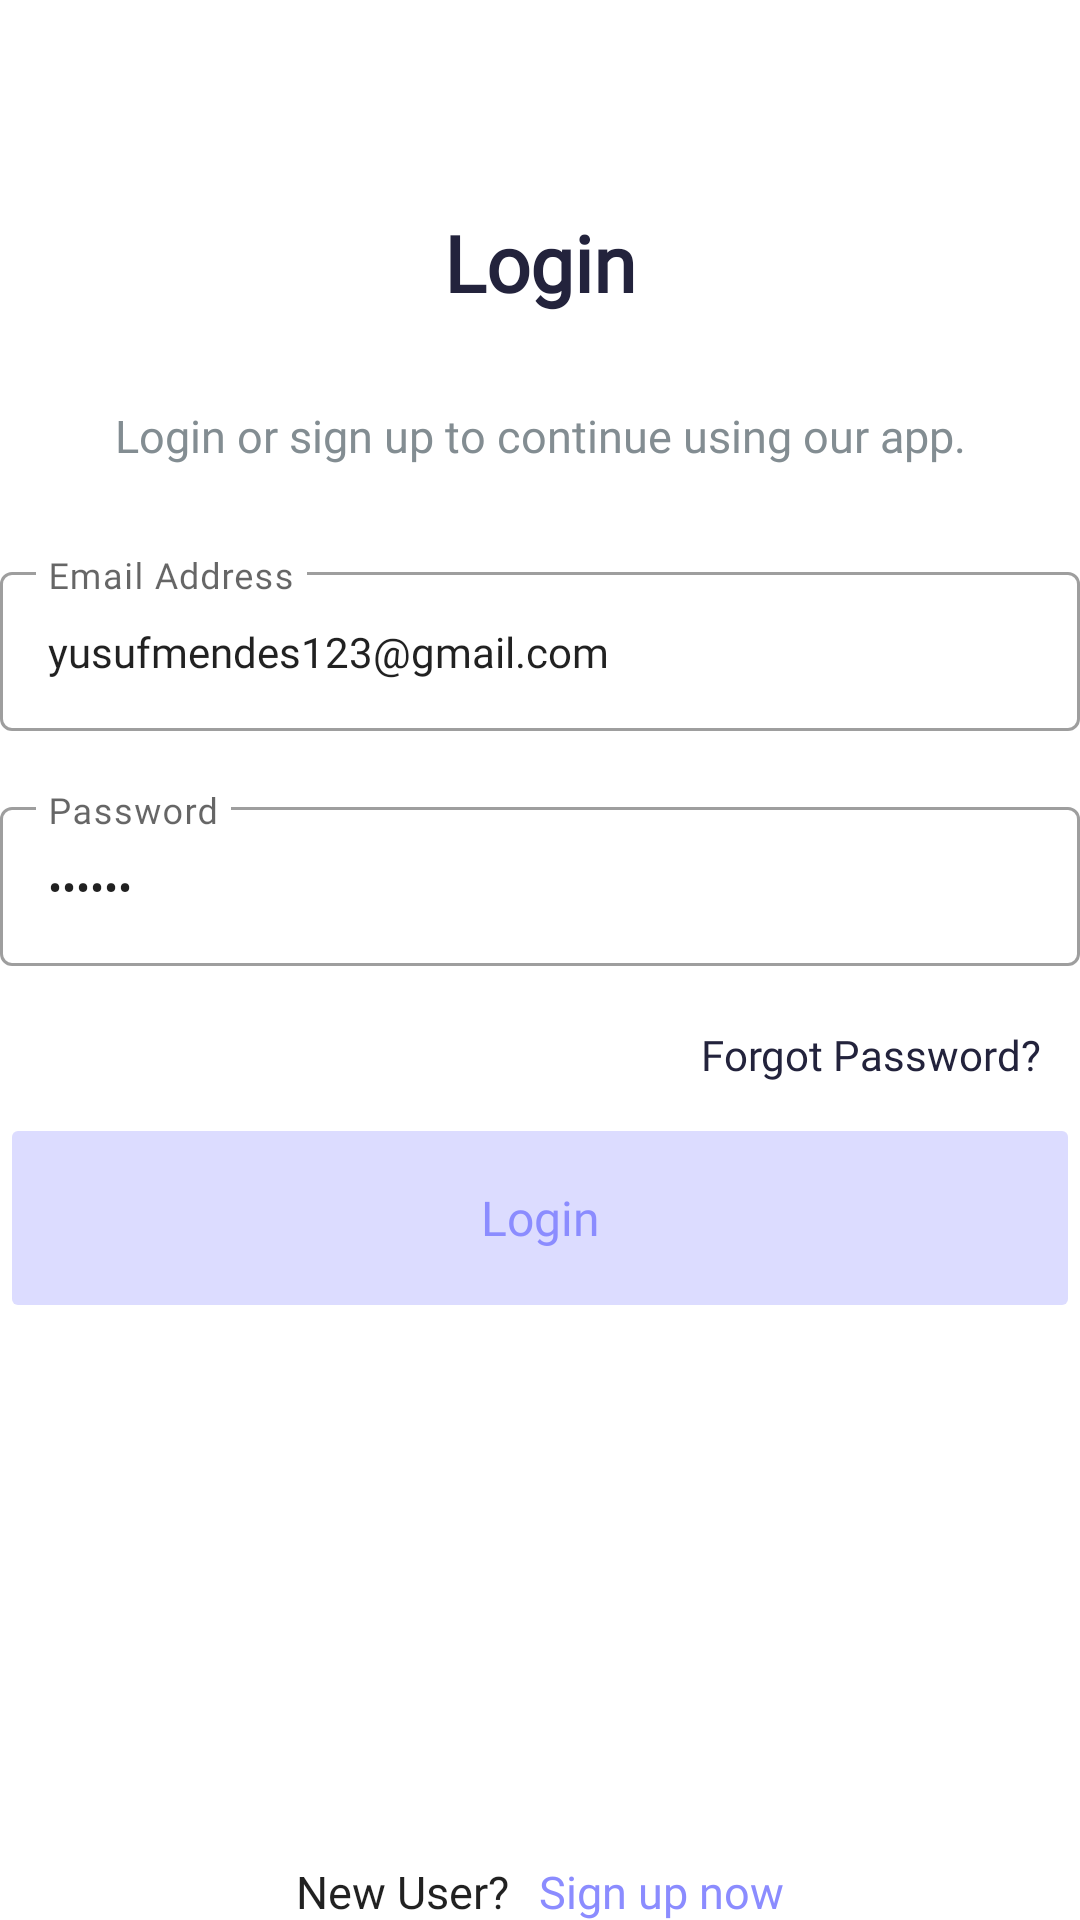

Android layout source for this screen:
<!-- AndroidManifest.xml: application theme Theme.BasicNoteApp -->
<!-- res/layout/fragment_login.xml -->
<?xml version="1.0" encoding="utf-8"?>
<layout xmlns:android="http://schemas.android.com/apk/res/android"
    xmlns:app="http://schemas.android.com/apk/res-auto"
    xmlns:tools="http://schemas.android.com/tools">

    <androidx.constraintlayout.widget.ConstraintLayout
        android:id="@+id/loginScreenConstraintLayout"
        android:layout_width="match_parent"
        android:layout_height="match_parent"
        android:layout_marginLeft="10dp"
        android:layout_marginRight="10dp"
        tools:context=".ui.login.LoginFragment">

        <TextView
            android:id="@+id/loginScreenTextView"
            style="@style/Title1"
            android:layout_width="match_parent"
            android:layout_height="wrap_content"
            android:layout_marginTop="70dp"
            android:text="@string/login"
            android:textAlignment="center"
            android:textColor="@color/login_screen_text_color"
            android:textStyle="bold"
            app:layout_constraintEnd_toEndOf="parent"
            app:layout_constraintStart_toStartOf="parent"
            app:layout_constraintTop_toTopOf="parent" />

        <TextView
            android:id="@+id/loginScreenMessageTextView"
            style="@style/Title3"
            android:layout_width="match_parent"
            android:layout_height="wrap_content"
            android:layout_marginTop="30dp"
            android:text="@string/message"
            android:textAlignment="center"
            android:textColor="@color/gray"
            app:layout_constraintEnd_toEndOf="parent"
            app:layout_constraintStart_toStartOf="parent"
            app:layout_constraintTop_toBottomOf="@+id/loginScreenTextView" />

        <com.google.android.material.textfield.TextInputLayout
            android:id="@+id/loginEmail"
            style="@style/Widget.MaterialComponents.TextInputLayout.OutlinedBox"
            android:layout_width="match_parent"
            android:layout_height="wrap_content"
            android:layout_marginTop="30dp"
            android:hint="@string/email"
            app:layout_constraintEnd_toEndOf="parent"
            app:layout_constraintStart_toStartOf="parent"
            app:layout_constraintTop_toBottomOf="@+id/loginScreenMessageTextView">

            <com.google.android.material.textfield.TextInputEditText
                android:id="@+id/loginScreenEmailEditText"
                style="@style/Title4"
                android:layout_width="match_parent"
                android:layout_height="wrap_content"
                android:inputType="textEmailAddress"
                android:text="yusufmendes123@gmail.com" />

        </com.google.android.material.textfield.TextInputLayout>

        <com.google.android.material.textfield.TextInputLayout
            android:id="@+id/loginPassword"
            style="@style/Widget.MaterialComponents.TextInputLayout.OutlinedBox"
            android:layout_width="match_parent"
            android:layout_height="wrap_content"
            android:layout_marginTop="20dp"
            android:hint="@string/password"
            app:layout_constraintEnd_toEndOf="parent"
            app:layout_constraintStart_toStartOf="parent"
            app:layout_constraintTop_toBottomOf="@+id/loginEmail">

            <com.google.android.material.textfield.TextInputEditText
                android:id="@+id/loginScreenPasswordEditText"
                style="@style/Title4"
                android:layout_width="match_parent"
                android:layout_height="wrap_content"
                android:inputType="textPassword"
                android:text="123456" />
        </com.google.android.material.textfield.TextInputLayout>

        <TextView
            android:id="@+id/loginForgotPassword"
            style="@style/Title4"
            android:layout_width="wrap_content"
            android:layout_height="wrap_content"
            android:layout_marginStart="240dp"
            android:layout_marginTop="20dp"
            android:layout_marginEnd="20dp"
            android:text="@string/forgot_password"
            android:textAlignment="center"
            android:textColor="@color/login_screen_text_color"
            app:layout_constraintEnd_toEndOf="parent"
            app:layout_constraintStart_toStartOf="parent"
            app:layout_constraintTop_toBottomOf="@+id/loginPassword" />

        <Button
            android:id="@+id/loginButton"
            style="@style/Title2"
            android:layout_width="match_parent"
            android:layout_height="70dp"
            android:layout_marginTop="10dp"
            android:text="@string/login"
            android:theme="@style/Gohy.Button"
            android:enabled="false"
            android:textAllCaps="false"
            android:textColor="@color/login_button_text_color"
            android:backgroundTint="@color/login_button"
            app:layout_constraintEnd_toEndOf="parent"
            app:layout_constraintStart_toStartOf="parent"
            app:layout_constraintTop_toBottomOf="@+id/loginForgotPassword" />

        <TextView
            android:id="@+id/loginScreenNewUserTextView"
            style="@style/Title3"
            android:layout_width="wrap_content"
            android:layout_height="wrap_content"
            android:layout_marginStart="100dp"
            android:layout_marginTop="180dp"
            android:layout_marginEnd="5dp"
            android:text="@string/new_user"
            android:textAlignment="center"
            app:layout_constraintBottom_toBottomOf="parent"
            app:layout_constraintEnd_toStartOf="@+id/loginSignUp"
            app:layout_constraintStart_toStartOf="parent"
            app:layout_constraintTop_toBottomOf="@+id/loginButton" />

        <TextView
            android:id="@+id/loginSignUp"
            style="@style/Title3"
            android:layout_width="wrap_content"
            android:layout_height="wrap_content"
            android:layout_marginStart="5dp"
            android:layout_marginTop="180dp"
            android:layout_marginEnd="100dp"
            android:text="@string/sign_up_now"
            android:textAlignment="center"
            android:textColor="@color/login_button_text_color"
            app:layout_constraintBottom_toBottomOf="parent"
            app:layout_constraintEnd_toEndOf="parent"
            app:layout_constraintStart_toEndOf="@+id/loginScreenNewUserTextView"
            app:layout_constraintTop_toBottomOf="@+id/loginButton" />

    </androidx.constraintlayout.widget.ConstraintLayout>
</layout>
<!-- resources referenced by this layout -->
<resources>
  <color name="gray">#838d92</color>
  <color name="login_button">#dcdcff</color>
  <color name="login_button_text_color">#8b8cff</color>
  <color name="login_screen_text_color">#23233c</color>
  <string name="email">Email Address</string>
  <string name="forgot_password">Forgot Password?</string>
  <string name="login">Login</string>
  <string name="message">Login or sign up to continue using our app.</string>
  <string name="new_user">New User?</string>
  <string name="password">Password</string>
  <string name="sign_up_now">Sign up now</string>
  <style name="Gohy.Button" parent="Widget.AppCompat.Button.Colored">
          <item name="colorButtonNormal">@drawable/btn_state</item>
      </style>
  <style name="Title1" parent="TextAppearance.AppCompat">
          <item name="android:fontFamily">@font/inter_semibold</item>
          <item name="android:textSize">26sp</item>
          <item name="lineHeight">31.5sp</item>
          <item name="android:letterSpacing">0</item>
      </style>
  <style name="Title2" parent="TextAppearance.AppCompat">
          <item name="android:fontFamily">@font/inter_semibold</item>
          <item name="android:textSize">16sp</item>
          <item name="lineHeight">19.4sp</item>
          <item name="android:letterSpacing">0</item>
      </style>
  <style name="Title3" parent="TextAppearance.AppCompat">
          <item name="android:fontFamily">@font/inter_medium</item>
          <item name="android:textSize">15sp</item>
          <item name="lineHeight">18.2sp</item>
          <item name="android:letterSpacing">0</item>
      </style>
  <style name="Title4" parent="TextAppearance.AppCompat">
          <item name="android:fontFamily">@font/inter_semibold</item>
          <item name="android:textSize">14sp</item>
          <item name="lineHeight">20sp</item>
          <item name="android:letterSpacing">0</item>
      </style>
  <style name="Theme.BasicNoteApp" parent="Theme.MaterialComponents.DayNight.NoActionBar">
          
          <item name="colorPrimary">@color/purple_500</item>
          <item name="colorPrimaryVariant">@color/black</item>
          <item name="colorOnPrimary">@color/white</item>
          
          <item name="colorSecondary">@color/teal_200</item>
          <item name="colorSecondaryVariant">@color/teal_700</item>
          <item name="colorOnSecondary">@color/black</item>
          
          <item name="android:statusBarColor">?attr/colorPrimaryVariant</item>
          
      </style>
  <!-- drawable btn_state (drawable) -->
  <?xml version="1.0" encoding="utf-8"?>
  <selector xmlns:android="http://schemas.android.com/apk/res/android">
  
      <item android:drawable="@color/login_button" android:state_enabled="true"/>
      <item android:drawable="@color/login_button_text_color" android:state_enabled="false"/>
  </selector>
  <color name="purple_500">#FF6200EE</color>
  <color name="black">#FF000000</color>
  <color name="white">#FFFFFFFF</color>
  <color name="teal_200">#FF03DAC5</color>
  <color name="teal_700">#FF018786</color>
</resources>
